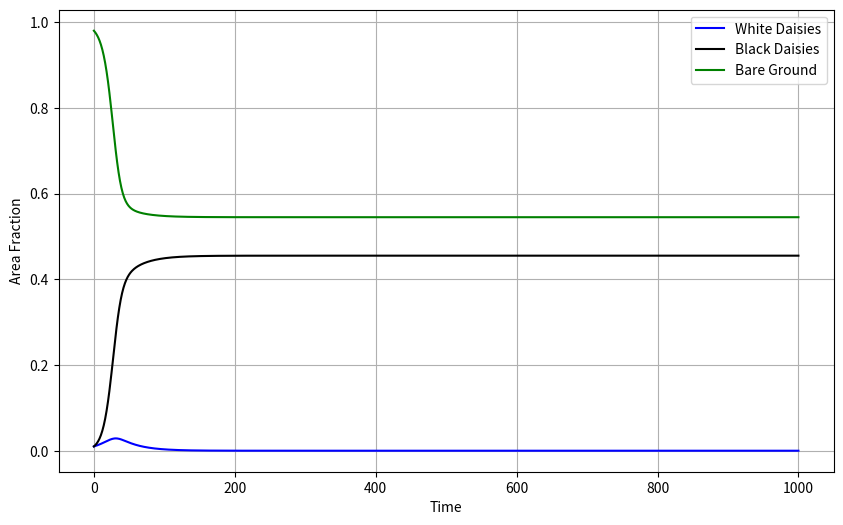
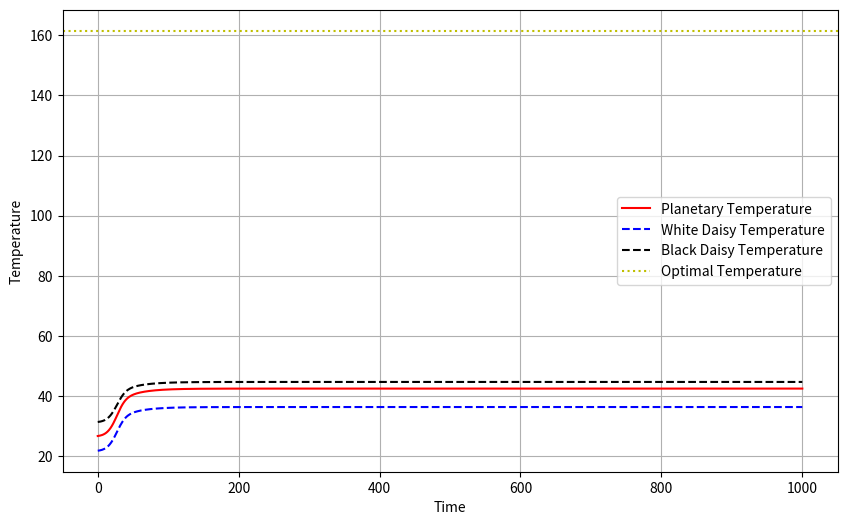

Python code for these plots, in order:
from scipy.integrate import solve_ivp
import numpy as np
import matplotlib.pyplot as plt

def DE(t, y):
    a_w, a_b = y
    a_g = p - a_w - a_b

    temps = calc_temps(y, L)

    beta_w = (beta_T(temps[1] ** 0.25))
    beta_b = (beta_T(temps[2] ** 0.25))

    DE1 = a_w * (a_g * beta_w - gamma)
    DE2 = a_b * (a_g * beta_b - gamma)
    return [DE1, DE2]

def beta_T(T):
     return 1 - k * (T - T_opt) ** 2 if abs(T - T_opt) < k ** (-.5) else 0
     
def calc_temps(y, L):
    a_w, a_b = y
    a_g = p - a_w - a_b

    alpha_p = a_w * alpha_w + a_b * alpha_b + a_g * alpha_g

    T4 = s_0 * L * (1 - alpha_p) / sigma

    T_w4 = (q * (alpha_p - alpha_w) + T4)
    T_b4 = (q * (alpha_p - alpha_b) + T4)
    T_g4 = (q * (alpha_p - alpha_g) + T4)

    return [T4, T_w4, T_b4, T_g4]

# Declaring Variables
sigma = 5.67e-8 # Boltzmann constant
s_0 = 917 # Solar irradiance
q = 2.06e9 # Heat transfer coefficient
T_1 = 278 # Minimum temperature
T_2 = 313   # Maximum temperature
T_opt = T_1 + T_2 / 2 # Optimal Temperature
k = 1 / ((T_2 - T_1 / 2) ** 2) # Parabolic width
alpha_g = .5 # Albedo of the ground
alpha_w = .75 # Albedo of the white daisies
alpha_b = .25 # Albedo of the black daises  
p = 1 # Fraction of land that is fertile
gamma = .3 # Death rate

# Initial conditions
a_w0 = 0.01     # Initial fraction of white daisies
a_b0 = 0.01     # Initial fraction of black daisies
L = 1.0         # Fixed luminosity 
t_span = (0, 1000)

# Solve the system
initial = [a_w0, a_b0]
res = solve_ivp(DE, t_span, initial, dense_output=True, rtol=1e-8, atol=1e-8)

# Create time points for plotting
t = np.linspace(0, 1000, 1000)
solution = res.sol(t)

# Plot population fractions
plt.figure(figsize=(10, 6))
plt.plot(t, solution[0], 'b-', label='White Daisies')
plt.plot(t, solution[1], 'k-', label='Black Daisies')
plt.plot(t, p - solution[0] - solution[1], 'g-', label='Bare Ground')
plt.xlabel('Time')
plt.ylabel('Area Fraction')
plt.legend()
plt.grid(True)
plt.show()

# Calculate and plot temperatures
plt.figure(figsize=(10, 6))
temps_array = []
for i in range(len(t)):
    temps = calc_temps([solution[0][i], solution[1][i]], L)
    temps_array.append([temps[0]**0.25 - 273.15, temps[1]**0.25 - 273.15, temps[2]**0.25 - 273.15])

temps_array = np.array(temps_array)
plt.plot(t, temps_array[:, 0], 'r-', label='Planetary Temperature')
plt.plot(t, temps_array[:, 1], 'b--', label='White Daisy Temperature')
plt.plot(t, temps_array[:, 2], 'k--', label='Black Daisy Temperature')
plt.axhline(y=T_opt - 273, color='y', linestyle=':', label='Optimal Temperature')
plt.xlabel('Time')
plt.ylabel('Temperature')
plt.legend()
plt.grid(True)
plt.show()